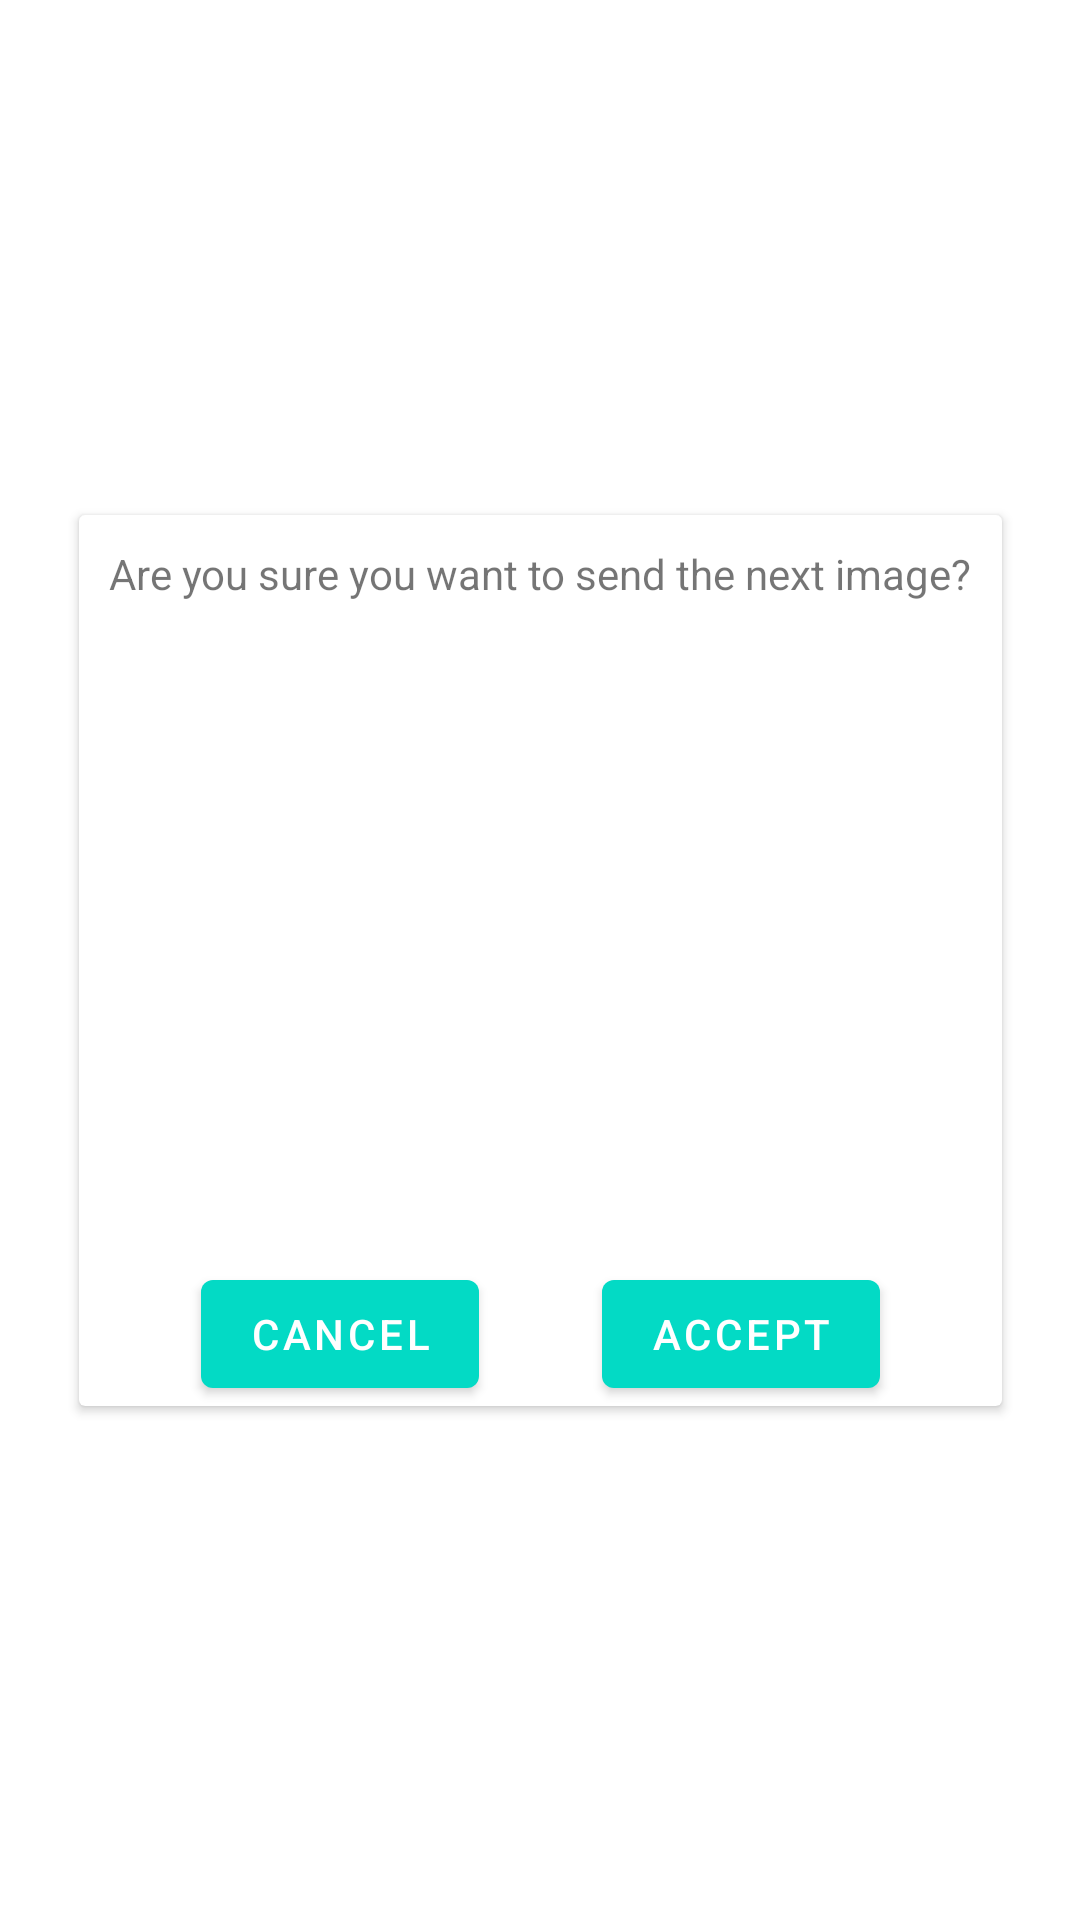

Layout XML and referenced resources for this Android screen:
<!-- AndroidManifest.xml: application theme Theme.MiMedicoKotlin -->
<!-- res/layout/fragment_send_image.xml -->
<?xml version="1.0" encoding="utf-8"?>
<androidx.constraintlayout.widget.ConstraintLayout xmlns:android="http://schemas.android.com/apk/res/android"
    xmlns:app="http://schemas.android.com/apk/res-auto"
    xmlns:tools="http://schemas.android.com/tools"
    android:layout_width="wrap_content"
    android:layout_height="wrap_content"
    tools:context=".ui.chat.SendImageDialogFragment">

    <androidx.cardview.widget.CardView
        android:layout_width="wrap_content"
        android:layout_height="wrap_content"
        android:layout_marginStart="20dp"
        android:layout_marginTop="20dp"
        android:layout_marginEnd="20dp"
        android:layout_marginBottom="20dp"
        app:layout_constraintBottom_toBottomOf="parent"
        app:layout_constraintEnd_toEndOf="parent"
        app:layout_constraintStart_toStartOf="parent"
        app:layout_constraintTop_toTopOf="parent">

        <androidx.constraintlayout.widget.ConstraintLayout
            android:layout_width="wrap_content"
            android:layout_height="wrap_content">

            <ImageView
                android:id="@+id/chat_send_img_img"
                android:layout_width="200dp"
                android:layout_height="200dp"
                android:layout_marginTop="10dp"
                app:layout_constraintEnd_toEndOf="parent"
                app:layout_constraintStart_toStartOf="parent"
                app:layout_constraintTop_toBottomOf="@+id/chat_send_img_text"
                tools:src="@tools:sample/avatars" />

            <TextView
                android:id="@+id/chat_send_img_text"
                android:layout_width="wrap_content"
                android:layout_height="wrap_content"
                android:layout_marginStart="10dp"
                android:layout_marginTop="10dp"
                android:layout_marginEnd="10dp"
                android:text="@string/send_img_text"
                app:layout_constraintEnd_toEndOf="parent"
                app:layout_constraintStart_toStartOf="parent"
                app:layout_constraintTop_toTopOf="parent" />

            <Button
                android:id="@+id/chat_send_img_cancel"
                android:layout_width="wrap_content"
                android:layout_height="wrap_content"
                android:layout_marginTop="10dp"
                android:text="@string/send_img_cancel"
                app:layout_constraintEnd_toStartOf="@+id/chat_send_img_send"
                app:layout_constraintStart_toStartOf="parent"
                app:layout_constraintTop_toBottomOf="@+id/chat_send_img_img" />

            <Button
                android:id="@+id/chat_send_img_send"
                android:layout_width="wrap_content"
                android:layout_height="wrap_content"
                android:layout_marginTop="10dp"
                android:text="@string/send_img_accept"
                app:layout_constraintEnd_toEndOf="parent"
                app:layout_constraintStart_toEndOf="@+id/chat_send_img_cancel"
                app:layout_constraintTop_toBottomOf="@+id/chat_send_img_img" />

        </androidx.constraintlayout.widget.ConstraintLayout>
    </androidx.cardview.widget.CardView>
</androidx.constraintlayout.widget.ConstraintLayout>
<!-- resources referenced by this layout -->
<resources>
  <string name="send_img_accept">Accept</string>
  <string name="send_img_cancel">Cancel</string>
  <string name="send_img_text">Are you sure you want to send the next image?</string>
  <style name="Theme.MiMedicoKotlin" parent="Theme.MaterialComponents.DayNight.DarkActionBar">
          
          <item name="colorPrimary">@color/teal_200</item>
          <item name="colorPrimaryVariant">@color/teal_700</item>
          <item name="colorOnPrimary">@color/white</item>
          
          <item name="colorSecondary">@color/teal_200</item>
          <item name="colorSecondaryVariant">@color/teal_700</item>
          <item name="colorOnSecondary">@color/white</item>
          
          <item name="android:statusBarColor">?attr/colorPrimaryVariant</item>
          
  
          <item name="background">@drawable/back_main</item>
      </style>
  <color name="teal_200">#FF03DAC5</color>
  <color name="teal_700">#FF018786</color>
  <color name="white">#FFFFFFFF</color>
</resources>
